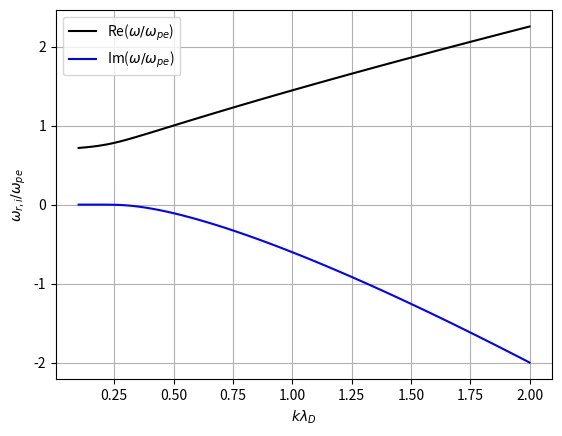

The script that saved this image:
import numpy as np
from scipy.special import wofz  # Faddeeva function
import scipy.optimize as opt
import matplotlib.pyplot as plt

def Z(zeta):
    """
    Plasma dispersion function Z(zeta) = i*sqrt(pi) * w(zeta)
    where w(zeta) is the Faddeeva function
    """
    return 1j * np.sqrt(np.pi) * wofz(zeta)

def Zprime(zeta):
    """
    Derivative of plasma dispersion function
    Z'(zeta) = -2[1 + zeta*Z(zeta)]
    """
    return -2.0 * (1.0 + zeta * Z(zeta))

def root_equation(zeta, x):
    """
    Equation to find roots of: 1 + zeta*Z(zeta) + x^2 = 0
    where x = k*lambda_D
    """
    return 1.0 + zeta*Z(zeta) + x**2

def find_root(x, zeta_guess=1.0+0.0j):
    """
    Find root of the dispersion relation for given x = k*lambda_D
    """
    root = opt.fsolve(lambda z: [np.real(root_equation(z[0] + 1j*z[1], x)),
                                np.imag(root_equation(z[0] + 1j*z[1], x))],
                      [np.real(zeta_guess), np.imag(zeta_guess)])
    return root[0] + 1j*root[1]

def calc_omega(zeta, k, lambda_D):
    """
    Calculate omega/omega_pe from zeta
    omega/omega_pe = zeta * k * v_th/omega_pe = zeta * sqrt(2) * k*lambda_D
    """
    return zeta * np.sqrt(2) * k * lambda_D

# Calculate roots for a range of k*lambda_D values
x_values = np.linspace(0.1, 2.0, 100)
zeta_values = []
omega_values = []

# Use previous root as initial guess for next calculation
zeta_guess = 1.0 + 0.0j

for x in x_values:
    zeta = find_root(x, zeta_guess)
    zeta_values.append(zeta)
    omega = calc_omega(zeta, 1.0, x)  # Note: k*lambda_D = x
    omega_values.append(omega)
    zeta_guess = zeta

# Convert to numpy arrays
zeta_values = np.array(zeta_values)
omega_values = np.array(omega_values)

# Plot results
plt.plot(x_values, np.real(omega_values)/np.sqrt(2), 'k-', label='Re($ω/ω_{pe}$)')
plt.plot(x_values, np.imag(omega_values)/np.sqrt(2), 'b-', label='Im($ω/ω_{pe}$)')
plt.xlabel('$kλ_D$')
plt.ylabel('$ω_{r,i}/ω_{pe}$')
plt.grid(True)
plt.legend()
plt.savefig('landau_damping_dispersion.png',dpi=600)
plt.show()

# Print some specific values for verification
test_points = [0.25, 0.50, 0.75, 1.00, 2.00]
print("\nVerification points:")
print("kλD      ωr/ωpe    γi/ωpe")
print("--------------------------")
for x in test_points:
    idx = np.abs(x_values - x).argmin()
    print(f"{x:.2f}    {np.real(omega_values[idx]/np.sqrt(2)):8.6f}  {np.imag(omega_values[idx]/np.sqrt(2)):10.6f}")
